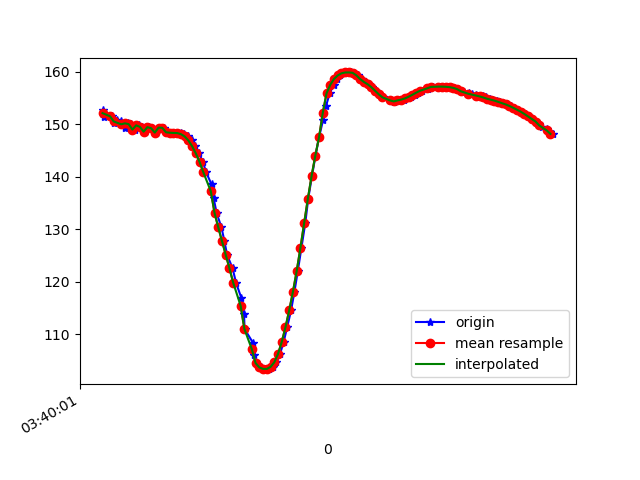

Source data for this figure (header and first rows):
1618803601503, 1499285321021773, 152.75632, 52.147808, 28.165356
1618803601507, 1499285340252543, 151.5, 51.78, 28.82
1618803601544, 1499285359483313, 151.4, 52.12, 28.81
1618803601548, 1499285378714083, 151.6, 51.24, 28.65
1618803601561, 1499285397944853, 150.3, 51.31, 29.59
1618803601577, 1499285417175623, 150.8, 51.36, 29.16
1618803601600, 1499285436406393, 150.6, 50.54, 29.18
1618803601619, 1499285455637163, 149.4, 50.64, 29.92
1618803601635, 1499285474867933, 150.2, 50.55, 29.16
1618803601654, 1499285494233965, 150, 49.73, 29.1
1618803601673, 1499285513464735, 149, 49.91, 29.76
1618803601697, 1499285532695505, 149.8, 49.69, 28.97
1618803601709, 1499285551926275, 149.5, 49.02, 28.98
1618803601729, 1499285571157045, 148.6, 49.31, 29.59
1618803601749, 1499285590387815, 149.4, 49.04, 28.81
1618803601767, 1499285609618585, 149.3, 48.34, 28.84
1618803601785, 1499285628849355, 148.4, 48.59, 29.38
1618803601809, 1499285648080125, 149.4, 48.33, 28.43
1618803601828, 1499285667310895, 149.3, 47.67, 28.33
1618803601842, 1499285686541665, 148.5, 47.96, 29.01
1618803601864, 1499285705772435, 148.4, 48.04, 29.1
1618803601882, 1499285725003205, 148.3, 47.97, 29.17
1618803601905, 1499285744233975, 148.4, 47.87, 29.18
1618803601918, 1499285763464745, 148.3, 47.78, 29.25
1618803601938, 1499285782695515, 148.1, 47.73, 29.42
1618803601958, 1499285801926285, 147.7, 47.75, 29.78
1618803601977, 1499285821157055, 146.9, 47.83, 30.39
1618803601996, 1499285840387825, 145.8, 47.85, 31.21
1618803602017, 1499285859618595, 144.4, 47.67, 32.14
1618803602038, 1499285878849365, 142.8, 47.34, 33.12
1618803602055, 1499285898080135, 140.9, 47.01, 34.25
1618803602084, 1499285917310905, 138.5, 46.88, 35.68
1618803602095, 1499285936541675, 136, 46.82, 37.33
1618803602111, 1499285955772445, 133.1, 46.63, 39.1
1618803602137, 1499285975003215, 130.4, 46.15, 40.79
1618803602153, 1499285994233985, 127.8, 45.34, 42.33
1618803602167, 1499286013464755, 125.1, 44.3, 43.91
1618803602197, 1499286032695525, 122.6, 43.02, 45.44
1618803602215, 1499286051926295, 119.8, 41.64, 46.92
1618803602244, 1499286071157065, 116.9, 40.32, 48.34
1618803602258, 1499286090387835, 113.9, 39.02, 49.61
1618803602261, 1499286109618605, 111, 37.69, 50.72
1618803602308, 1499286128849375, 108.3, 36.37, 51.55
1618803602310, 1499286148080145, 106, 34.94, 51.74
1618803602321, 1499286167310915, 104.5, 33.37, 51.21
1618803602351, 1499286186541685, 103.7, 31.81, 50.13
1618803602374, 1499286205772455, 103.4, 30.49, 48.78
1618803602389, 1499286225003225, 103.4, 29.58, 47.34
1618803602391, 1499286244233995, 103.4, 29.16, 45.82
1618803602412, 1499286263464765, 103.8, 29.24, 44.26
1618803602432, 1499286282695535, 104.7, 29.51, 42.61
1618803602451, 1499286301926305, 106.2, 29.72, 40.83
1618803602470, 1499286321157075, 108.5, 29.89, 38.92
1618803602489, 1499286340387845, 111.3, 30.24, 36.98
1618803602510, 1499286359618615, 114.5, 30.92, 35.06
1618803602528, 1499286378849385, 118.1, 31.81, 33.16
1618803602546, 1499286398080155, 122, 32.65, 31.22
1618803602565, 1499286417310925, 126.4, 33.14, 29.13
1618803602586, 1499286436541695, 131.1, 33.39, 26.88
1618803602602, 1499286455772465, 135.8, 33.96, 24.64
1618803602622, 1499286475003235, 140.1, 35.06, 22.52
... 67 more rows
